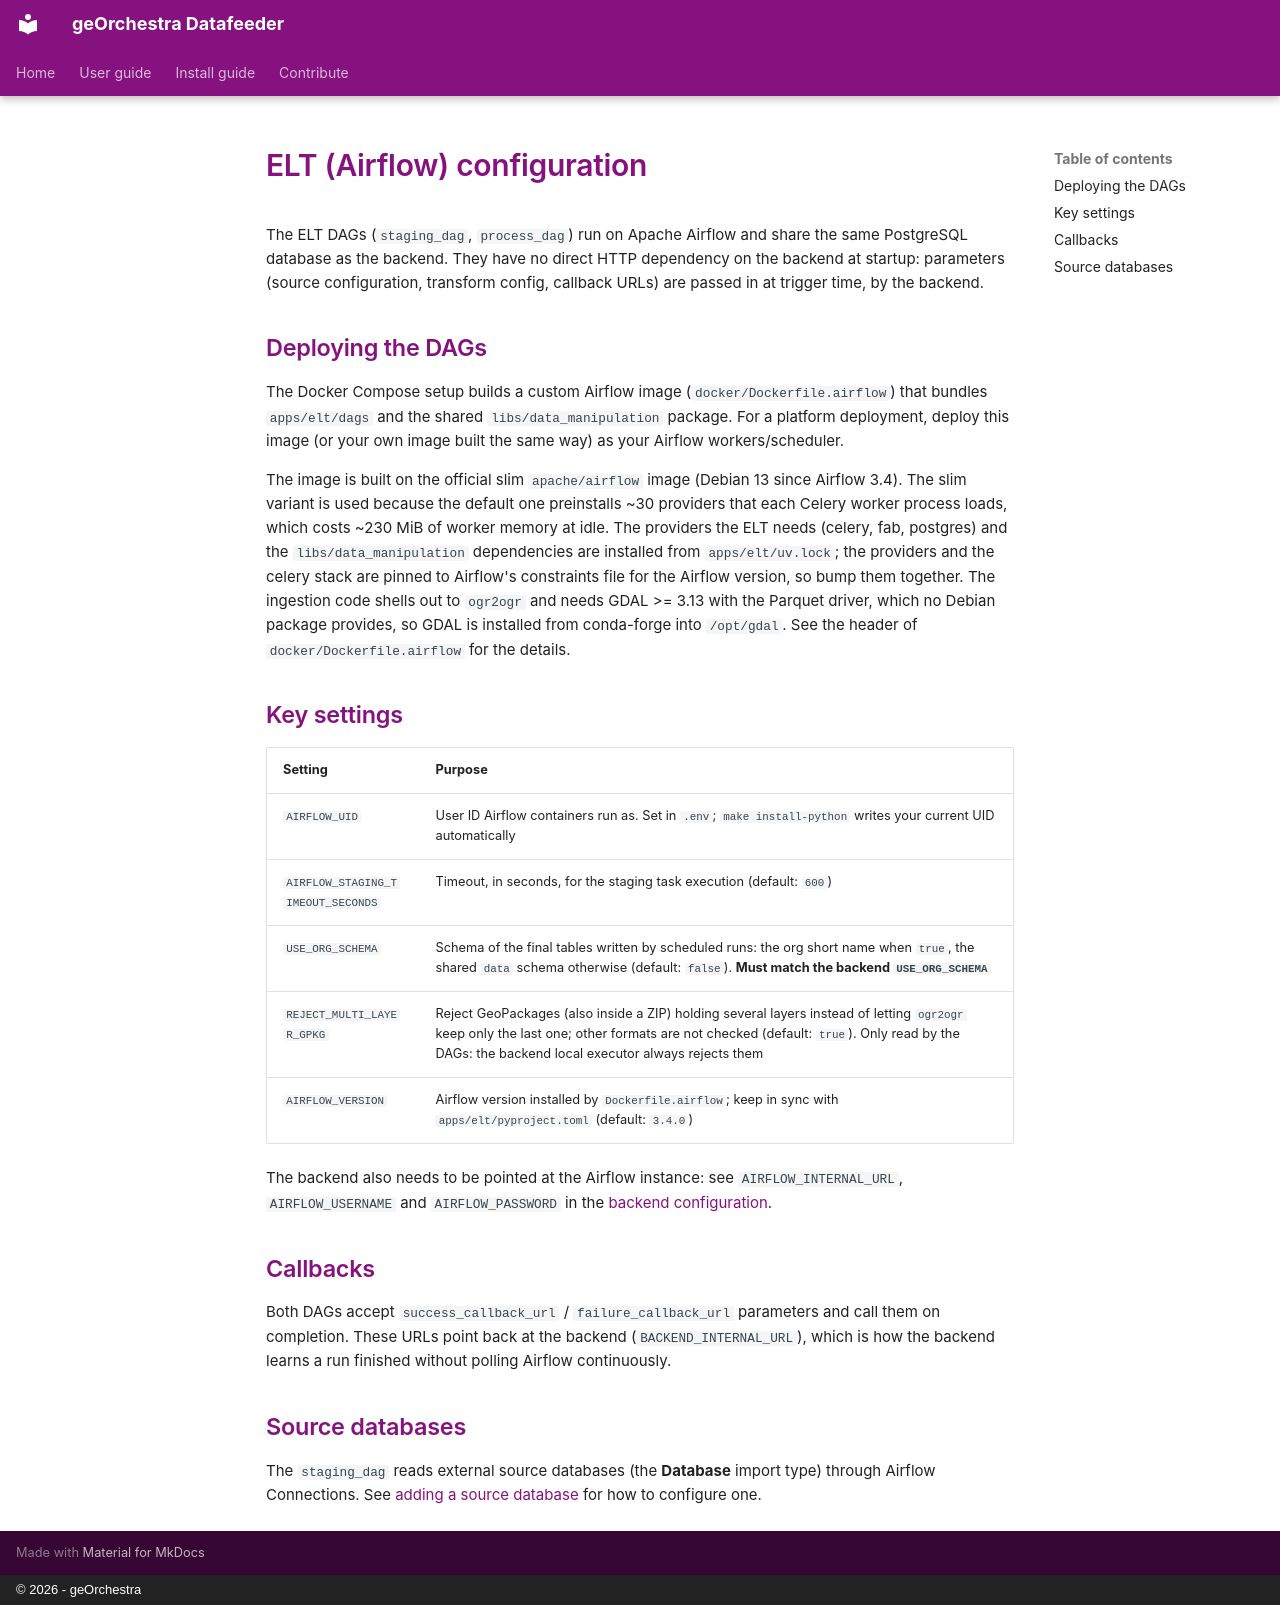

repository: georchestra/datafeeder · page: technical_guides/configuration/elt.en/index.html · generator: mkdocs · copyright: © 2026 - geOrchestra

# ELT (Airflow) configuration

The ELT DAGs (`staging_dag`, `process_dag`) run on Apache Airflow and share the same PostgreSQL database as the
backend. They have no direct HTTP dependency on the backend at startup: parameters (source configuration, transform
config, callback URLs) are passed in at trigger time, by the backend.

## Deploying the DAGs

The Docker Compose setup builds a custom Airflow image (`docker/Dockerfile.airflow`) that bundles `apps/elt/dags`
and the shared `libs/data_manipulation` package. For a platform deployment, deploy this image (or your own image
built the same way) as your Airflow workers/scheduler.

The image is built on the official slim `apache/airflow` image (Debian 13 since Airflow 3.4). The slim variant is
used because the default one preinstalls ~30 providers that each Celery worker process loads, which costs ~230 MiB of
worker memory at idle. The providers the ELT needs (celery, fab, postgres) and the `libs/data_manipulation`
dependencies are installed from `apps/elt/uv.lock`; the providers and the celery stack are pinned to Airflow's
constraints file for the Airflow version, so bump them together. The ingestion code shells out to `ogr2ogr` and needs
GDAL >= 3.13 with the Parquet driver, which no Debian package provides, so GDAL is installed from conda-forge into
`/opt/gdal`. See the header of `docker/Dockerfile.airflow` for the details.

## Key settings

| Setting | Purpose |
|---|---|
| `AIRFLOW_UID` | User ID Airflow containers run as. Set in `.env`; `make install-python` writes your current UID automatically |
| `AIRFLOW_STAGING_TIMEOUT_SECONDS` | Timeout, in seconds, for the staging task execution (default: `600`) |
| `USE_ORG_SCHEMA` | Schema of the final tables written by scheduled runs: the org short name when `true`, the shared `data` schema otherwise (default: `false`). **Must match the backend `USE_ORG_SCHEMA`** |
| `REJECT_MULTI_LAYER_GPKG` | Reject GeoPackages (also inside a ZIP) holding several layers instead of letting `ogr2ogr` keep only the last one; other formats are not checked (default: `true`). Only read by the DAGs: the backend local executor always rejects them |
| `AIRFLOW_VERSION` | Airflow version installed by `Dockerfile.airflow`; keep in sync with `apps/elt/pyproject.toml` (default: `3.4.0`) |

The backend also needs to be pointed at the Airflow instance: see `AIRFLOW_INTERNAL_URL`, `AIRFLOW_USERNAME` and
`AIRFLOW_PASSWORD` in the [backend configuration](backend.md).

## Callbacks

Both DAGs accept `success_callback_url` / `failure_callback_url` parameters and call them on completion. These URLs
point back at the backend (`BACKEND_INTERNAL_URL`), which is how the backend learns a run finished without polling
Airflow continuously.

## Source databases

The `staging_dag` reads external source databases (the **Database** import type) through Airflow Connections.
See [adding a source database](source_database.md) for how to configure one.
